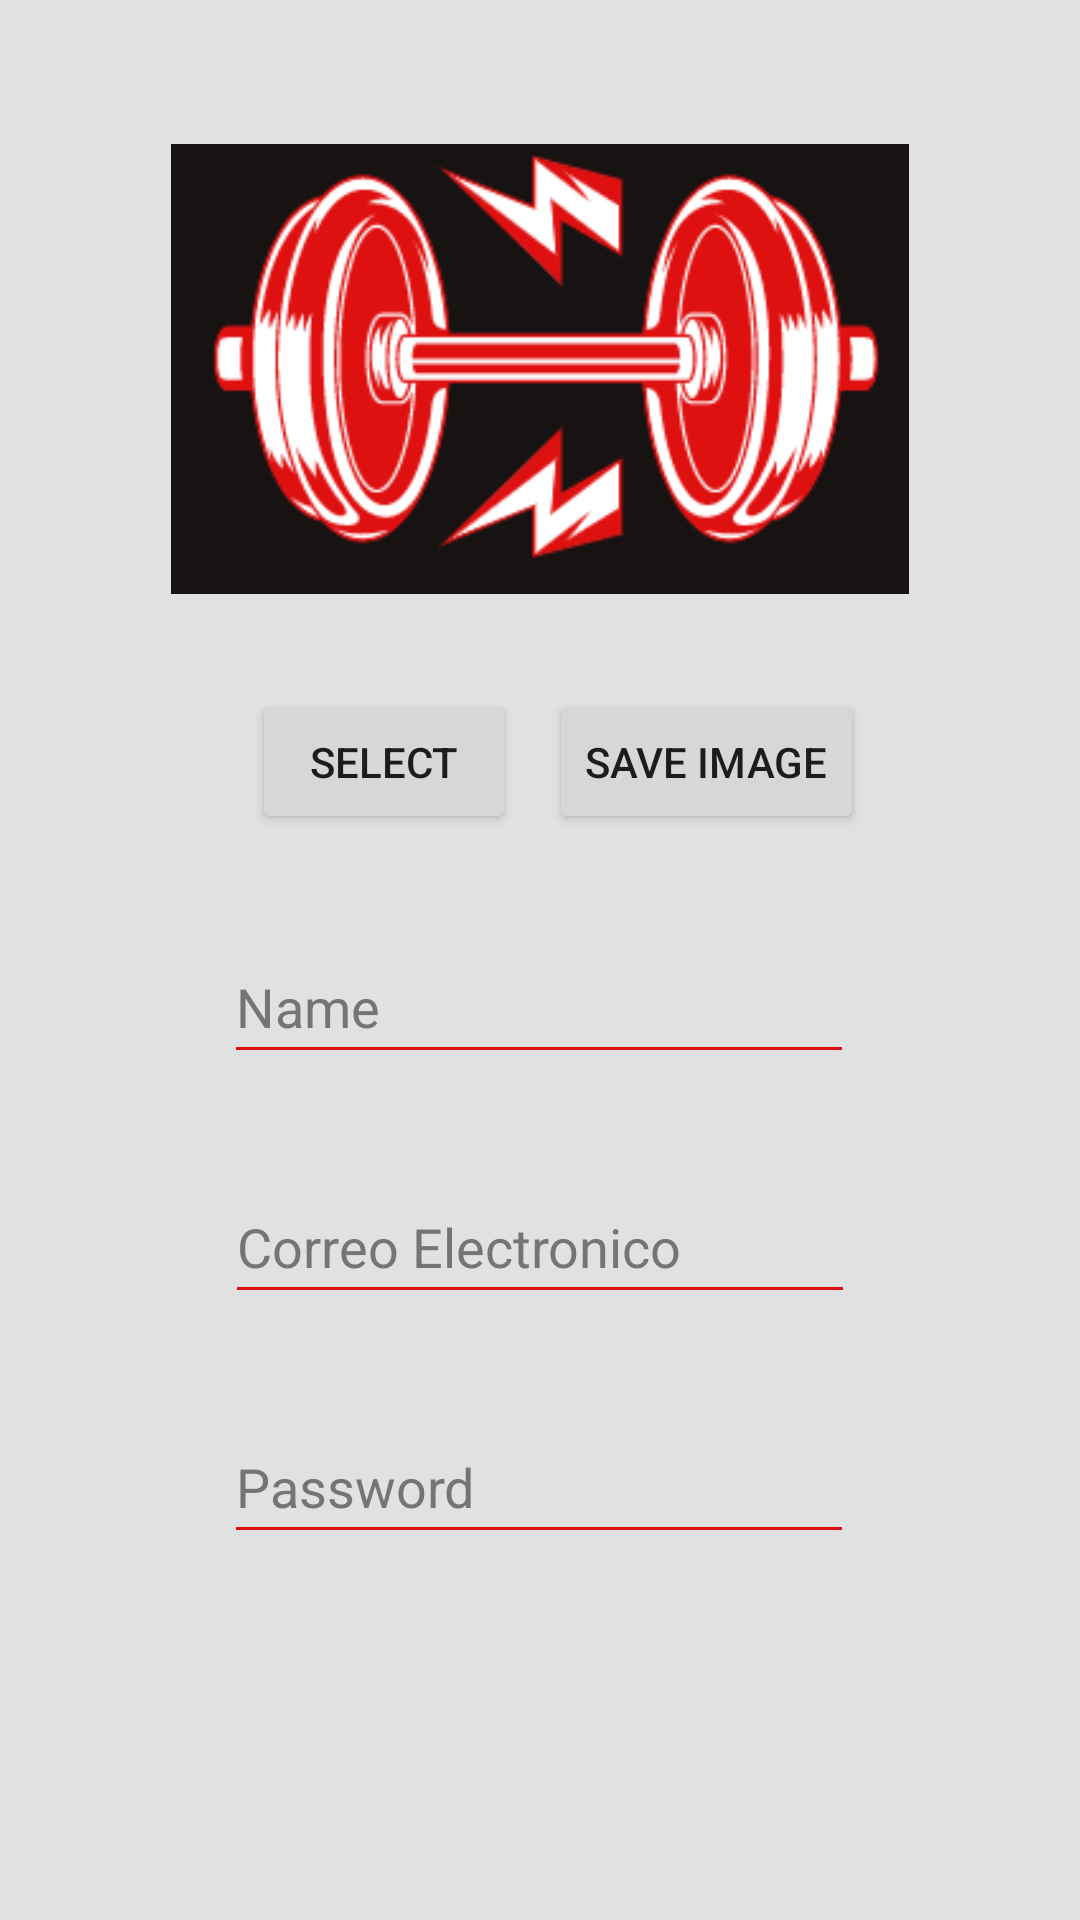

Produce the Android XML layout that renders to this screen, including the resource entries it uses.
<!-- AndroidManifest.xml: application theme Theme.LoginFirebase -->
<!-- res/layout/fragment_profile.xml -->
<?xml version="1.0" encoding="utf-8"?>
<androidx.constraintlayout.widget.ConstraintLayout xmlns:android="http://schemas.android.com/apk/res/android"
    xmlns:app="http://schemas.android.com/apk/res-auto"
    xmlns:tools="http://schemas.android.com/tools"
    android:layout_width="match_parent"
    android:layout_height="match_parent"
    android:background="@color/TerciaryColor"
    tools:context=".ui.navigation.profile.ProfileFragment">


    <ImageView
        android:id="@+id/imageViewProfileImage"
        android:layout_width="250dp"
        android:layout_height="150dp"
        android:layout_marginTop="48dp"
        app:layout_constraintEnd_toEndOf="parent"
        app:layout_constraintStart_toStartOf="parent"
        app:layout_constraintTop_toTopOf="parent"
        android:background="@drawable/my_button_background"
        android:src="@drawable/logogymnotext" />

    <Button
        android:id="@+id/buttonUploadImage"
        android:layout_width="wrap_content"
        android:layout_height="wrap_content"
        android:layout_marginTop="32dp"
        android:layout_marginEnd="72dp"
        android:text="Save Image"
        app:layout_constraintEnd_toEndOf="parent"
        app:layout_constraintTop_toBottomOf="@+id/imageViewProfileImage" />

    <Button
        android:id="@+id/buttonSelectImage"
        android:layout_width="wrap_content"
        android:layout_height="wrap_content"
        android:layout_marginStart="84dp"
        android:layout_marginTop="32dp"
        android:text="Select"
        app:layout_constraintStart_toStartOf="parent"
        app:layout_constraintTop_toBottomOf="@+id/imageViewProfileImage" />

    <EditText
        android:id="@+id/editTextEmail"
        style="@style/editText"
        android:layout_width="wrap_content"
        android:layout_height="wrap_content"
        android:autofillHints=""
        android:textColor="@color/PrimaryColor"
        android:ems="10"
        android:focusable="false"
        android:hint="Correo Electronico"
        android:layout_marginTop="32dp"
        android:inputType="textPersonName"
        android:minHeight="48dp"
        app:layout_constraintEnd_toEndOf="parent"
        app:layout_constraintStart_toStartOf="parent"
        app:layout_constraintTop_toBottomOf="@+id/editTextName" />

    <EditText
        style="@style/editText"
        android:id="@+id/editTextPassword"
        android:layout_width="wrap_content"
        android:textColor="@color/PrimaryColor"
        android:layout_height="wrap_content"
        android:layout_marginTop="32dp"
        android:ems="10"
        android:focusable="false"
        android:hint="Password"
        android:inputType="textPassword"
        android:minHeight="48dp"
        app:layout_constraintEnd_toEndOf="parent"
        app:layout_constraintHorizontal_bias="0.497"
        app:layout_constraintStart_toStartOf="parent"
        app:layout_constraintTop_toBottomOf="@+id/editTextEmail" />

    <EditText
        style="@style/editText"
        android:id="@+id/editTextName"
        android:textColor="@color/PrimaryColor"
        android:layout_width="wrap_content"
        android:layout_height="wrap_content"
        android:layout_marginTop="32dp"
        android:ems="10"
        android:focusable="false"
        android:hint="Name"
        android:minHeight="48dp"
        app:layout_constraintEnd_toEndOf="parent"
        app:layout_constraintHorizontal_bias="0.497"
        app:layout_constraintStart_toStartOf="parent"
        app:layout_constraintTop_toBottomOf="@id/buttonUploadImage" />


</androidx.constraintlayout.widget.ConstraintLayout>
<!-- resources referenced by this layout -->
<resources>
  <color name="PrimaryColor">#171313</color>
  <color name="TerciaryColor">#E1E1E1</color>
  <!-- drawable logogymnotext: png bitmap (drawable, 16767 bytes) -->
  <style name="editText" parent="Widget.AppCompat.EditText">
          <item name="android:textColor">@color/TerciaryColor</item>
          <item name="android:backgroundTint">@color/SecondaryColor</item>
          <item name="android:textColorHint">#757575</item>
      </style>
  <style name="Theme.LoginFirebase" parent="Theme.MaterialComponents.DayNight.DarkActionBar">
          
          <item name="colorPrimary">@color/SecondaryColor</item>
          <item name="colorPrimaryVariant">#C3C2C2</item>
          <item name="colorOnPrimary">@color/white</item>
          
          <item name="colorSecondary">@color/SecondaryColor</item>
          <item name="colorSecondaryVariant">@color/PrimaryColor</item>
          <item name="colorOnSecondary">@color/black</item>
          
          <item name="android:statusBarColor">?attr/colorPrimaryVariant</item>
          
      </style>
  <color name="SecondaryColor">#DF1010</color>
  <color name="white">#FFFFFFFF</color>
  <color name="black">#FF000000</color>
</resources>
